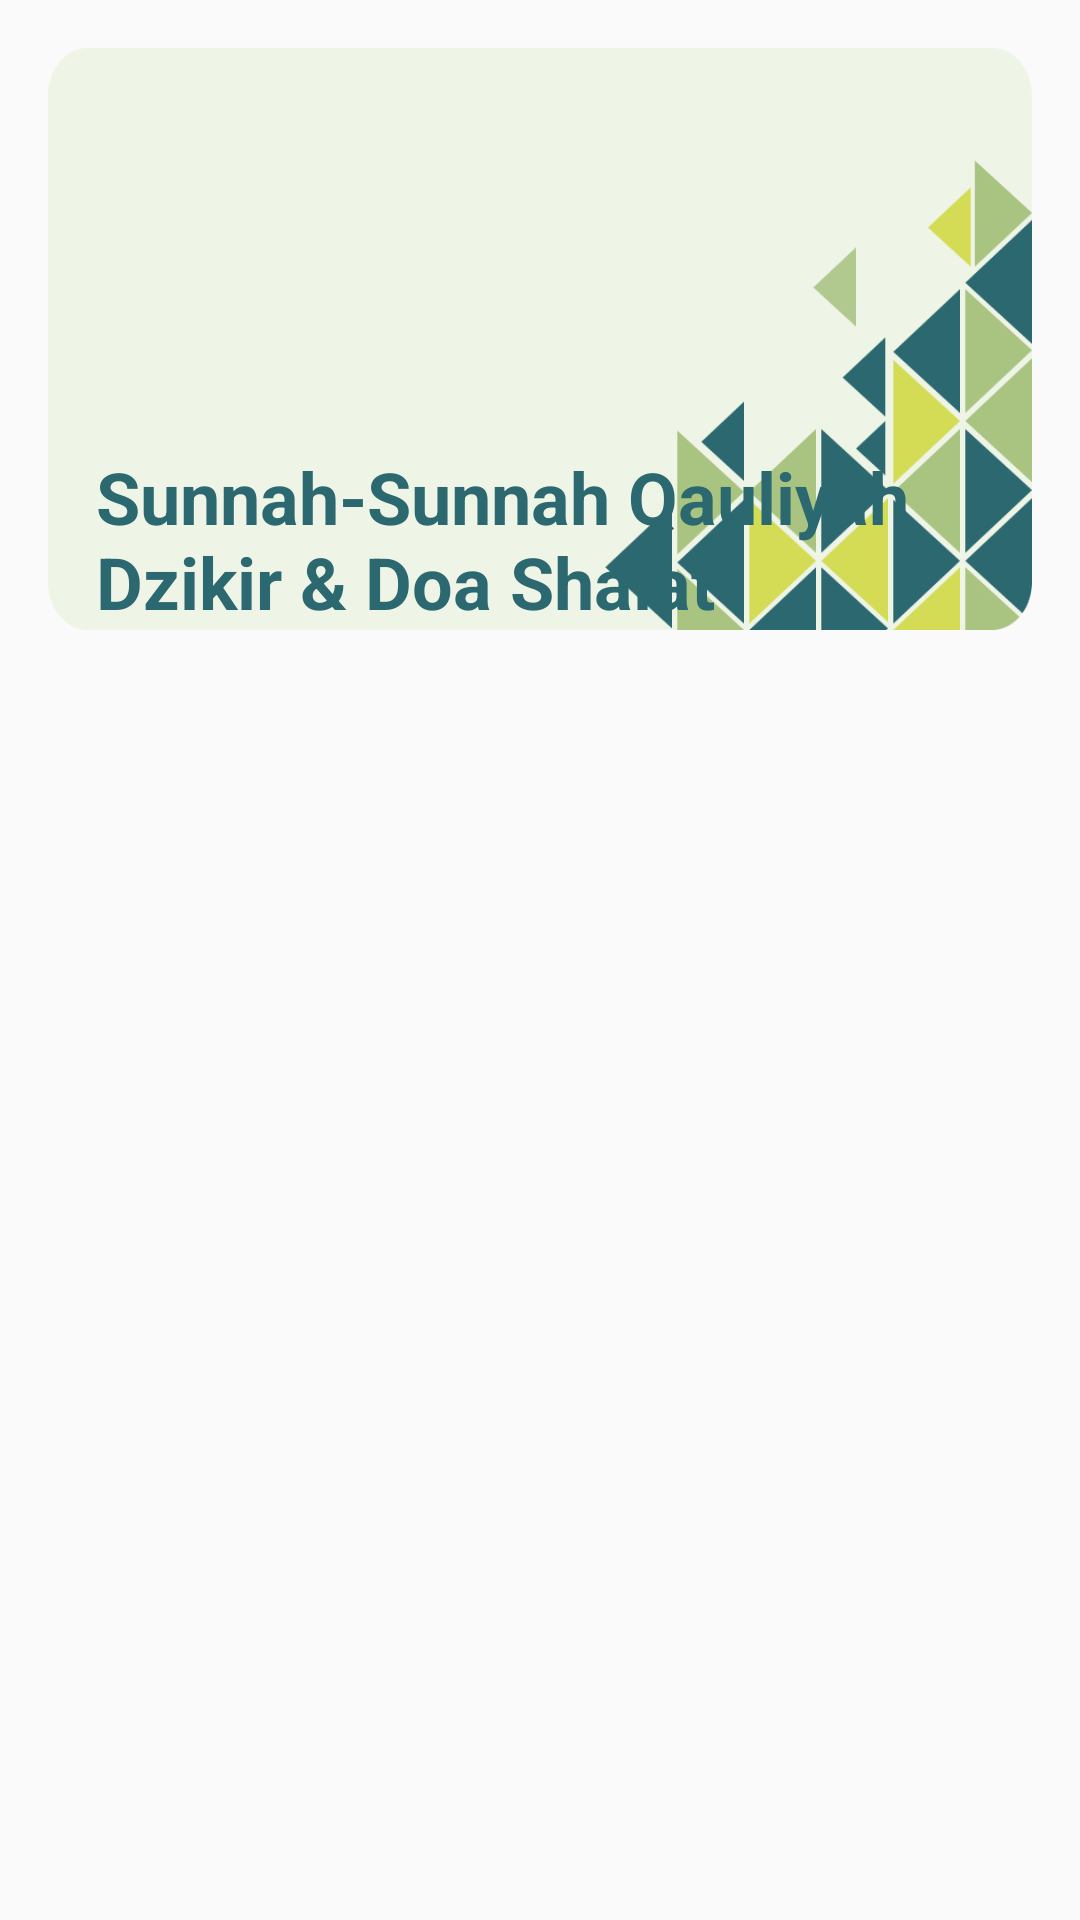

Android layout source for this screen:
<!-- AndroidManifest.xml: application theme Theme.MyDzikirAppThemes -->
<!-- res/layout/activity_qauliyah_shalat.xml -->
<?xml version="1.0" encoding="utf-8"?>
<RelativeLayout xmlns:android="http://schemas.android.com/apk/res/android"
    xmlns:app="http://schemas.android.com/apk/res-auto"
    xmlns:tools="http://schemas.android.com/tools"
    android:layout_width="match_parent"
    android:layout_height="match_parent"
    tools:context=".ui.QauliyahShalatActivity"
    android:padding="16dp">

    <TextView
        android:id="@+id/tv_txt_qauliyah"
        android:layout_width="wrap_content"
        android:layout_height="194dp"
        android:layout_alignParentTop="true"
        android:layout_marginBottom="16dp"
        android:background="@drawable/bg_menu"
        android:gravity="bottom"
        android:paddingStart="16dp"
        android:paddingEnd="16dp"
        android:text="@string/txt_sunnah_qauliyah"
        android:textColor="@color/green"
        android:textSize="24sp"
        android:textStyle="bold" />

    <androidx.recyclerview.widget.RecyclerView
        android:id="@+id/rv_qauliyah_shalat"
        android:layout_width="match_parent"
        android:layout_height="wrap_content"
        android:layout_below="@+id/tv_txt_qauliyah"
        tools:listitem="@layout/row_item_dzikir_doa"

        />



</RelativeLayout>
<!-- res/layout/row_item_dzikir_doa.xml (included above) -->
<?xml version="1.0" encoding="utf-8"?>
<androidx.constraintlayout.widget.ConstraintLayout xmlns:android="http://schemas.android.com/apk/res/android"
    android:layout_width="match_parent"
    android:layout_height="wrap_content"
    xmlns:app="http://schemas.android.com/apk/res-auto"
    android:layout_marginBottom="16dp"
    android:background="@drawable/bg_item">

    <TextView
        android:id="@+id/tv_desc"
        android:layout_width="match_parent"
        android:layout_height="wrap_content"
        android:background="@drawable/bg_green_gray"
        android:fontFamily="sans-serif"
        android:padding="16dp"
        android:textColor="@color/green"
        android:textSize="18sp"
        android:textStyle="bold"
        app:layout_constraintTop_toTopOf="parent"/>

    <TextView
        android:id="@+id/tv_lafaz"
        android:layout_width="match_parent"
        android:layout_height="wrap_content"
        android:fontFamily="@font/arabic_arihna"
        android:paddingStart="16dp"
        android:paddingTop="8dp"
        android:paddingEnd="16dp"
        android:paddingBottom="8dp"
        android:textColor="@color/green"
        android:textSize="18sp"
        android:textStyle="italic"
        app:layout_constraintTop_toBottomOf="@id/tv_desc"/>

    <TextView
        android:id="@+id/tv_terjemah"
        android:layout_width="match_parent"
        android:layout_height="wrap_content"
        android:fontFamily="sans-serif"
        android:paddingStart="16dp"
        android:paddingTop="8dp"
        android:paddingEnd="16dp"
        android:paddingBottom="8dp"
        android:textColor="@color/green"
        android:textSize="18sp"
        android:textStyle="italic"
        app:layout_constraintTop_toBottomOf="@id/tv_lafaz"/>


</androidx.constraintlayout.widget.ConstraintLayout>
<!-- resources referenced by this layout -->
<resources>
  <color name="green">#2C686F</color>
  <!-- drawable bg_green_gray (drawable) -->
  <?xml version="1.0" encoding="utf-8"?>
  <shape xmlns:android="http://schemas.android.com/apk/res/android"
      android:shape="rectangle">
      <solid android:color="@color/morning_green"/>
  
      <corners
          android:topRightRadius="25dp"
          android:topLeftRadius="25dp"
          />
  
  </shape>
  <!-- drawable bg_item (drawable) -->
  <?xml version="1.0" encoding="utf-8"?>
  <shape xmlns:android="http://schemas.android.com/apk/res/android"
      android:shape="rectangle">
  
      <corners android:radius="15dp"/>
      <solid android:color="#EEF4E6"/>
  
  </shape>
  <!-- drawable bg_menu: png bitmap (drawable, 25693 bytes) -->
  <string name="txt_sunnah_qauliyah">Sunnah-Sunnah Qauliyah \nDzikir &amp; Doa Shalat</string>
  <style name="Theme.MyDzikirAppThemes" parent="Theme.AppCompat.DayNight.DarkActionBar">
          
          <item name="colorPrimary">@color/green</item>
          <item name="colorPrimaryVariant">@color/green</item>
          <item name="colorOnPrimary">@color/white</item>
  
          
          <item name="colorSecondary">@color/green</item>
          <item name="colorOnSecondary">@color/white</item>
  
          
          <item name="android:statusBarColor">?attr/colorPrimaryVariant</item>
      </style>
  <color name="morning_green">#A9C381</color>
  <color name="white">#FFFFFFFF</color>
</resources>
